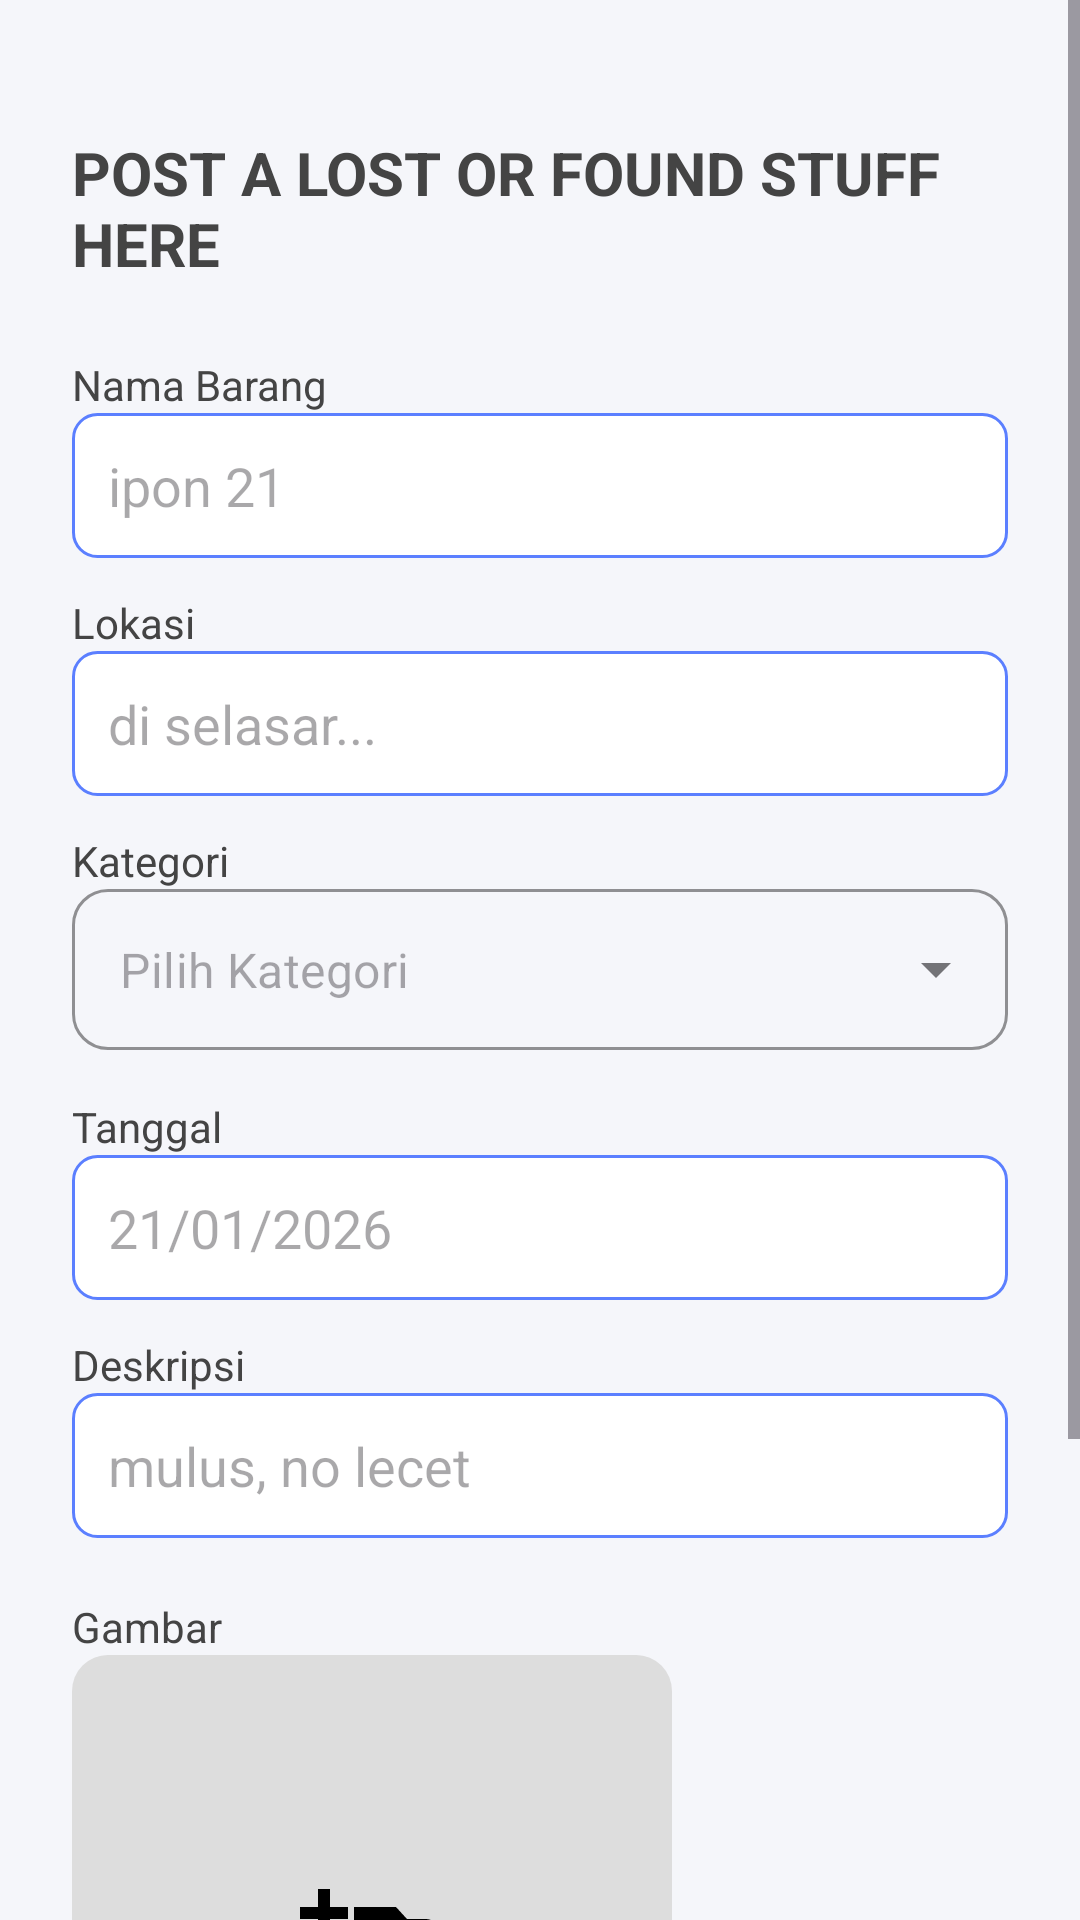

Here is an Android app screen rendered from its layout file. Give the layout XML and the strings, colors and styles it references.
<!-- AndroidManifest.xml: application theme Theme.FindlyNew -->
<!-- res/layout/fragment_post.xml -->
<?xml version="1.0" encoding="utf-8"?>
<ScrollView xmlns:android="http://schemas.android.com/apk/res/android"
    android:layout_width="match_parent"
    android:layout_height="match_parent"
    xmlns:app="http://schemas.android.com/apk/res-auto"
    android:background="#F5F6FA">

    <LinearLayout
        android:layout_width="match_parent"
        android:layout_height="wrap_content"
        android:orientation="vertical"
        android:padding="24dp">

        
        <TextView
            android:id="@+id/judul_post"
            android:layout_width="wrap_content"
            android:layout_height="wrap_content"
            android:text="POST A LOST OR FOUND STUFF HERE"
            android:textSize="20sp"
            android:textStyle="bold"
            android:textColor="#444"
            android:layout_marginTop="20dp"
            android:layout_marginBottom="4dp"
            android:paddingBottom="20dp"/>

        
        <TextView
            android:id="@+id/nama_barang"
            android:layout_width="wrap_content"
            android:layout_height="wrap_content"
            android:text="Nama Barang"
            android:textColor="#444"/>

        <EditText
            android:id="@+id/et_nama_barang"
            android:layout_width="match_parent"
            android:layout_height="wrap_content"
            android:hint="ipon 21"
            android:background="@drawable/input_bg"
            android:padding="12dp"
            android:layout_marginBottom="12dp"
            android:textColor="@color/black"/>

        
        <TextView
            android:id="@+id/lokasi_barang"
            android:layout_width="wrap_content"
            android:layout_height="wrap_content"
            android:text="Lokasi"
            android:textColor="#444"/>

        <EditText
            android:id="@+id/et_lokasi_barang"
            android:layout_width="match_parent"
            android:layout_height="wrap_content"
            android:hint="di selasar..."
            android:background="@drawable/input_bg"
            android:padding="12dp"
            android:layout_marginBottom="12dp"
            android:textColor="@color/black"/>

        
        <TextView
            android:id="@+id/kategori_barang"
            android:layout_width="wrap_content"
            android:layout_height="wrap_content"
            android:text="Kategori"
            android:textColor="#444"/>
        
        <com.google.android.material.textfield.TextInputLayout
            style="@style/Widget.MaterialComponents.TextInputLayout.OutlinedBox.ExposedDropdownMenu"
            android:layout_width="match_parent"
            android:layout_height="wrap_content"
            android:layout_marginBottom="16dp"
            app:boxCornerRadiusBottomEnd="12dp"
            app:boxCornerRadiusBottomStart="12dp"
            app:boxCornerRadiusTopEnd="12dp"
            app:boxCornerRadiusTopStart="12dp"
            app:boxStrokeColor="#5B7FFF"
            app:hintEnabled="false">

            <AutoCompleteTextView
                android:id="@+id/auto_complete_kategori"
                android:layout_width="match_parent"
                android:layout_height="wrap_content"
                android:inputType="none"
                android:padding="16dp"
                android:hint="Pilih Kategori"
                android:background="@null"/>
        </com.google.android.material.textfield.TextInputLayout>
        
        
        <TextView
            android:id="@+id/tanggal_barang"
            android:layout_width="wrap_content"
            android:layout_height="wrap_content"
            android:text="Tanggal"
            android:textColor="#444"/>

        <EditText
            android:id="@+id/et_tanggal_barang"
            android:layout_width="match_parent"
            android:layout_height="wrap_content"
            android:hint="21/01/2026"
            android:inputType="date"
            android:background="@drawable/input_bg"
            android:padding="12dp"
            android:layout_marginBottom="12dp"
            android:textColor="@color/black"/>

        
        <TextView
            android:id="@+id/deskripsi_barang"
            android:layout_width="wrap_content"
            android:layout_height="wrap_content"
            android:text="Deskripsi"
            android:textColor="#444"/>

        <EditText
            android:id="@+id/et_deskripsi_barang"
            android:layout_width="match_parent"
            android:layout_height="wrap_content"
            android:hint="mulus, no lecet"
            android:background="@drawable/input_bg"
            android:padding="12dp"
            android:layout_marginBottom="20dp"
            android:textColor="@color/black"/>
        
        
        <TextView
            android:id="@+id/upload_gambar"
            android:layout_width="wrap_content"
            android:layout_height="wrap_content"
            android:text="Gambar"
            android:textColor="#444"/>

        <ImageView
            android:id="@+id/iv_upload_gambar"
            android:layout_width="200dp"
            android:layout_height="200dp"
            android:scaleType="centerCrop"
            android:background="@drawable/bg_image_upload"
            android:contentDescription="Upload Gambar"
            android:layout_marginBottom="16dp"
            android:clickable="true"
            android:focusable="true"
            android:foreground="?android:attr/selectableItemBackground"/>

        
        <Button
            android:id="@+id/btn_submit_form"
            android:layout_width="match_parent"
            android:layout_height="50dp"
            android:text="SUBMIT"
            android:textAllCaps="true"
            android:textColor="#FFFFFF"
            android:backgroundTint="#5B7FFF"
            android:layout_marginBottom="12dp"/>
    </LinearLayout>
</ScrollView>
<!-- resources referenced by this layout -->
<resources>
  <!-- drawable bg_image_upload (drawable) -->
  <?xml version="1.0" encoding="utf-8"?>
  <layer-list xmlns:android="http://schemas.android.com/apk/res/android">
      <item>
          <shape android:shape="rectangle">
              <solid android:color="#DDDDDD" />
              <corners android:radius="12dp" />
          </shape>
      </item>
  
      <item
          android:drawable="@drawable/ic_add_image"
          android:gravity="center"
          android:width="48dp"
          android:height="48dp" />
  </layer-list>
  <!-- drawable input_bg (drawable) -->
  <shape xmlns:android="http://schemas.android.com/apk/res/android">
      <solid android:color="#FFFFFF"/>
      <stroke android:width="1dp" android:color="#5B7FFF"/>
      <corners android:radius="8dp"/>
  </shape>
  <style name="Theme.FindlyNew" parent="Base.Theme.FindlyNew" />
  <!-- drawable ic_add_image (drawable) -->
  <vector xmlns:android="http://schemas.android.com/apk/res/android" android:height="24dp" android:tint="#000000" android:viewportHeight="24" android:viewportWidth="24" android:width="24dp">
        
      <path android:fillColor="@android:color/system_accent1_200" android:pathData="M3,4V1h2v3h3v2H5v3H3V6H0V4H3zM6,10V7h3V4h7l1.83,2H21c1.1,0 2,0.9 2,2v12c0,1.1 -0.9,2 -2,2H5c-1.1,0 -2,-0.9 -2,-2V10H6zM13,19c2.76,0 5,-2.24 5,-5s-2.24,-5 -5,-5s-5,2.24 -5,5S10.24,19 13,19zM9.8,14c0,1.77 1.43,3.2 3.2,3.2s3.2,-1.43 3.2,-3.2s-1.43,-3.2 -3.2,-3.2S9.8,12.23 9.8,14z"/>
      
  </vector>
  <style name="Base.Theme.FindlyNew" parent="Theme.Material3.DayNight.NoActionBar">
          
          
      </style>
  <!-- not gathered from this repository: default colours our renderer supplied (Android Studio template values) -->
  <color name="black">#FF000000</color>
</resources>
